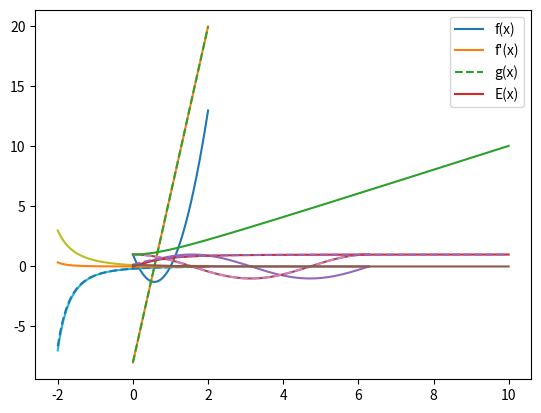

This figure's Python source:
import numpy as np
import matplotlib.pyplot as plt


def f1(x):
    return 7*x**2-8*x+1


def df1(x):
    return 14*x-8


def f2(x):
    return np.sin(x)


def df2(x):
    return np.cos(x)


def f3(x):
    return (1-x)/(x+3)**2


def df3(x):
    return (x-5)/(x**3+9*x**2+27*x+27)


def f4(x):
    return np.sqrt(1+x**2)


def df4(x):
    return x/(np.sqrt(1+x**2))


def gx(x, f, dx):
    return (f(x+dx)-f(x))/dx


def ex(x, f, df, g, dx):    # Definerer E(x)=f'(x)-g(x)
    return np.abs(df(x)-g(x, f, dx))


def plot(x, f, df, g, e, dx):
    plt.plot(x, f(x))
    plt.plot(x, df(x))
    plt.plot(x, g(x, f, dx), ls="dashed")
    plt.plot(x, e(x, f, df, g, dx))
    plt.legend(['f(x)', "f'(x)", 'g(x)', 'E(x)'])
    plt.show()


fx = [f1, f2, f3, f4]
dfx = [df1, df2, df3, df4]
x0 = [1, np.pi/4, 1, 5]
x = [np.linspace(0, 2, 1000), np.linspace(0, 2*np.pi, 1000), np.linspace(-2, 2, 1000), np.linspace(0, 10, 1000)]

for x, fx, x0, dfx, i in zip(x, fx, x0, dfx, range(len(fx))):
    print("\nTilnærming av f{}'(x0) med g(x0): {:.5f}".format(i+1, gx(x0, fx, 0.1)))
    print("Eksakt verdi av f{}'(x0): {:.5f}".format(i+1, dfx(x0)))
    print("Feilen E{}(x0): {:.5f}".format(i+1, ex(x0, fx, dfx, gx, 0.1)))
    dx_max = 1
    while ex(x0, fx, dfx, gx, dx_max) > 0.001:
        dx_max /= 1.001
    print("Største dx som gir E(x0)<=0.001: {:.2g}".format(dx_max))
    plot(x, fx, dfx, gx, ex, dx_max)
